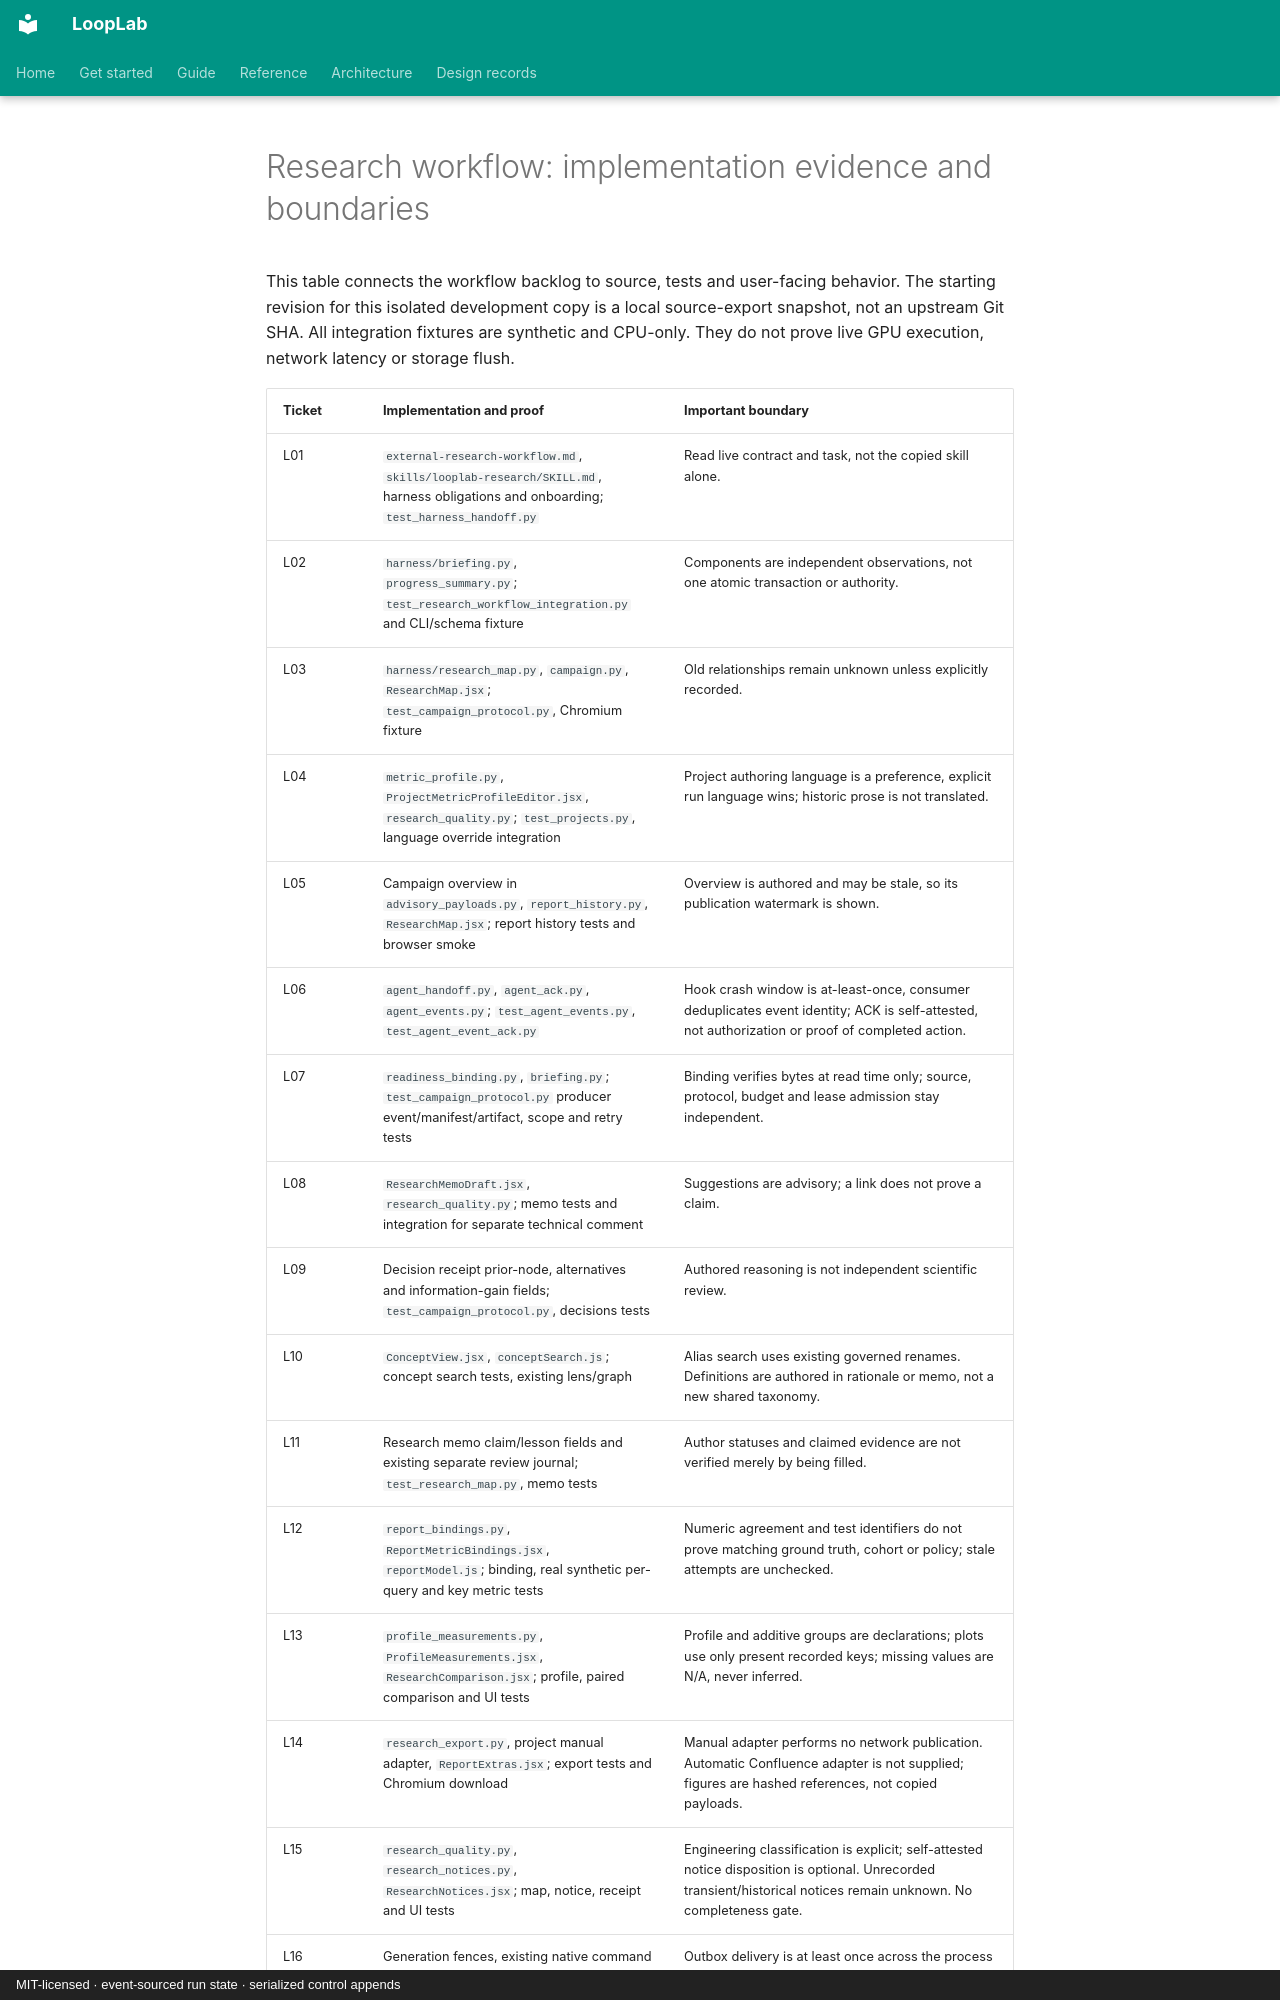

repository: ArtyomZemlyak/looplab · page: guide/research-workflow-acceptance/index.html · generator: mkdocs · copyright: MIT-licensed · event-sourced run state · serialized control appends

# Research workflow: implementation evidence and boundaries

This table connects the workflow backlog to source, tests and user-facing behavior. The starting
revision for this isolated development copy is a local source-export snapshot, not an upstream Git SHA.
All integration fixtures are synthetic and CPU-only. They do not prove live GPU execution, network
latency or storage flush.
